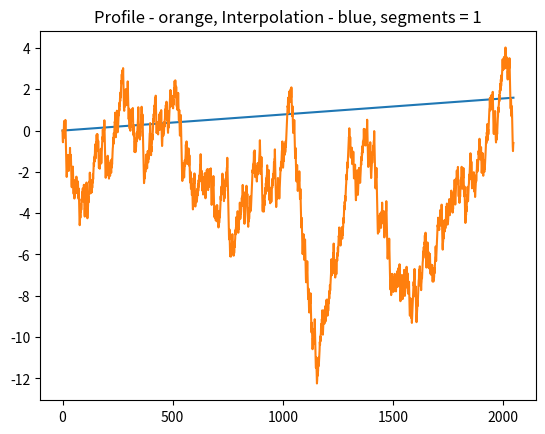
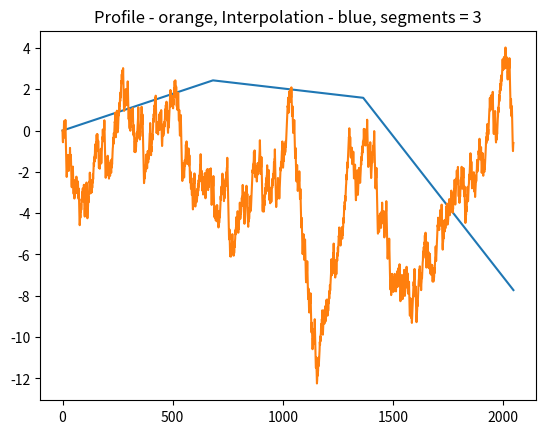
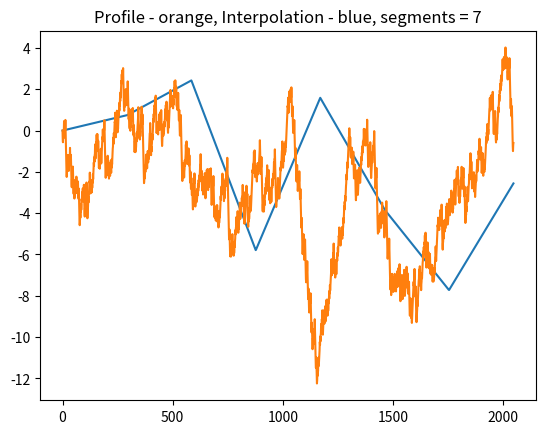
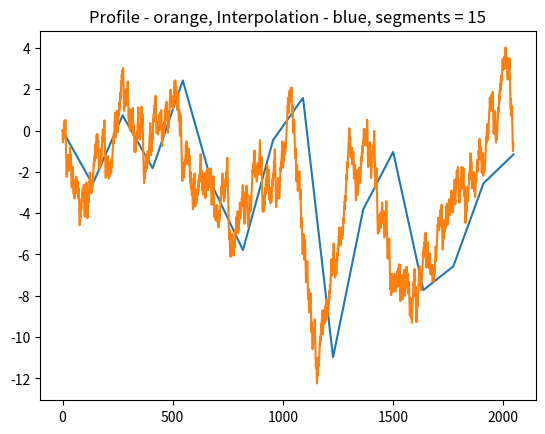
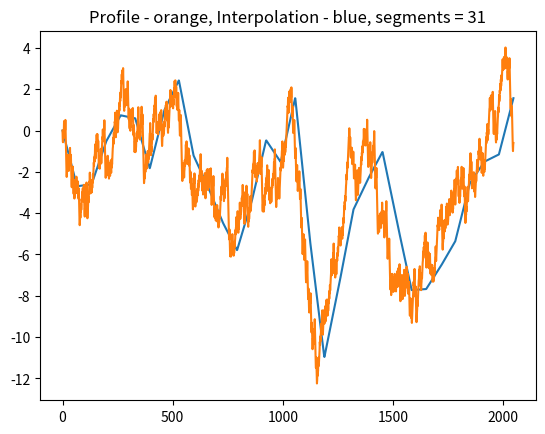
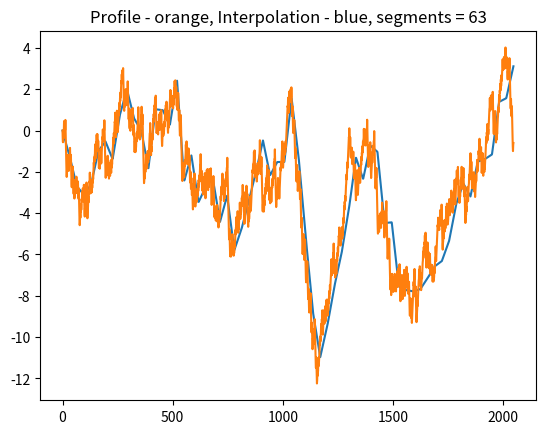
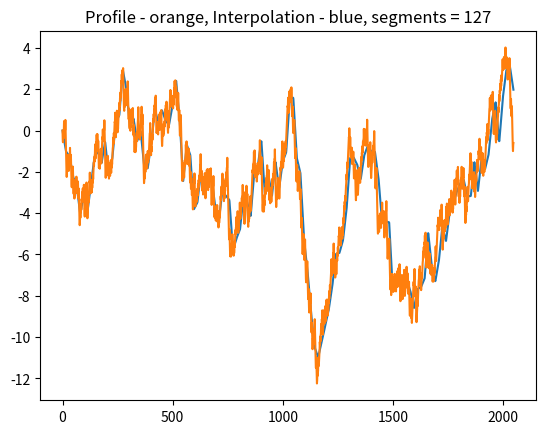
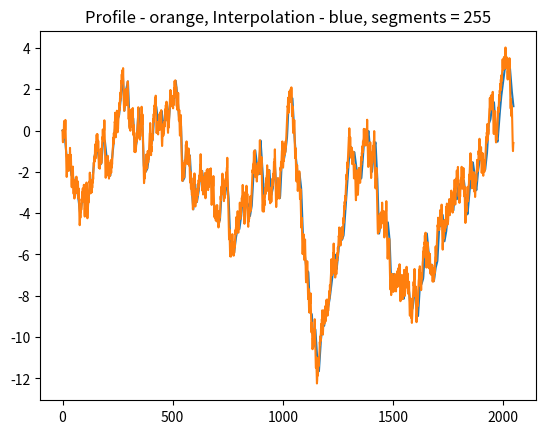

Write Python code to recreate these figures, in order.
import matplotlib.pyplot
from scipy.interpolate import interp1d
import numpy as np
import matplotlib.pyplot as plt
import matplotlib as mpl

ITER = 2048


# функция
def log_map(x, r):
    return r * x * (1 - x)


def do_map(
        itter_n=ITER,
        x_array=[0.1],
        r=4):
    for i in range(itter_n):
        x_array.append(log_map(x_array[i], r))
    return x_array


def do_map_w_average(
        itter_n=ITER,
        x_array=[0.1],
        r=4):
    for i in range(itter_n):
        x_array.append(log_map(x_array[i], r))
    sr = sum(do_map()) / ITER
    for i in range(itter_n):
        x_array.append(log_map(x_array[i], r) - sr)
    return x_array


# составление профиля функции - НЕ ТРОГАТЬ!!!! РАБОТАЕТ!!!
def do_profile(
        itter_n=ITER,
        x_array=[0.1],
        r=4):
    for i in range(itter_n):
        x_array.append(log_map(x_array[i], r))
    sr = sum(do_map()) / ITER
    p_array = []
    for i in range(itter_n):
        y_array = []
        for j in range(i):
            y_array.append(x_array[j] - sr)
        p_array.append(sum(y_array))
    return p_array


def do_interpolation(array, i):
    x = np.linspace(0, ITER, num=i, endpoint=True)
    y = array[::ITER // i]
    f = interp1d(x, y)
    x_new = np.linspace(0, ITER, num=ITER, endpoint=True)
    return f(x_new)


# входные данные: массив / выходные - тоже массив данных, но с разным n
def do_dfa(array, steps):
    z_array = []
    for i in range(2, 11):
        interp = do_interpolation(array, steps**i)
        z_array.append((sum((array - interp)**2)/ITER)**(1/2))
        print(z_array[::-1])
    matplotlib.pyplot.semilogy(z_array[::-1])
    matplotlib.pyplot.title('Dependence between $lg$n and $lg F_{dna}$')
    matplotlib.pyplot.show()


def step_interpolation(array, steps):
    for i in range(1, 9):
        interp = do_interpolation(array, steps**i)
        matplotlib.pyplot.plot(interp)
        # write_to_file(f(x_new), 'interpolation_first.txt')
        # print(f(x_new))
        matplotlib.pyplot.plot(array)
        matplotlib.pyplot.title('Profile - orange, Interpolation - blue, segments = ' + str(steps**i - 1))
        matplotlib.pyplot.show()


def write_to_file(array, filename):
    f = open(filename, 'w')
    for index in array:
        f.write(str(index) + '\n')
    f.close()


def do_x_data(n):
    x_data = []
    for i in range(n):
        x_data.append(i)
    return x_data


def do_2d_x_data(n):
    x_data = []
    for i in range(n):
        x_data.append([i])
    return x_data


if __name__ == '__main__':
    data = do_profile()
    step_interpolation(data, 2)
